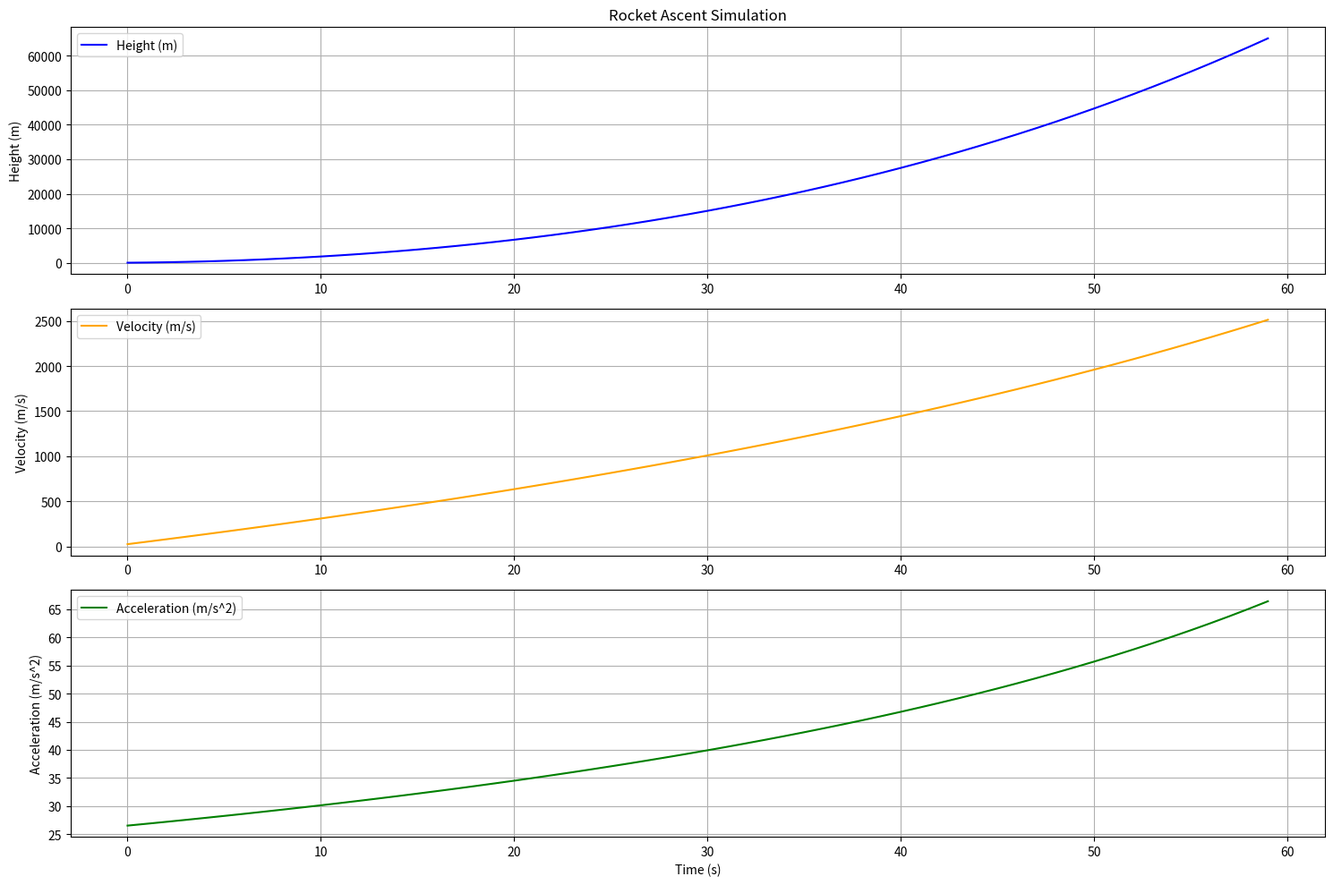

Generate this figure with matplotlib:
import numpy as np
import matplotlib.pyplot as plt

# Constants
v_e = 4000  # exhaust velocity in m/s
m_total = 1e5  # total mass of the rocket in kg
fuel_mass = 0.9 * m_total  # mass of the fuel in kg
burn_time = 100  # burn time in seconds
g = 9.81  # acceleration due to gravity in m/s^2
c_w = 0.2  # drag coefficient
rho = 1.225  # air density in kg/m^3
r = 0.2  # radius of the rocket in meters
A = np.pi * r**2  # cross-sectional area in m^2

dt = 1.0  # increased time step for simulation
max_simulation_time = 60  # limit simulation duration to 60 seconds

# Initialize variables
h = 0  # initial height
v = 0  # initial velocity
m_fuel = fuel_mass  # remaining fuel mass
m_current = m_total  # current mass of the rocket
thrust = 0

# Lists to store height, velocity, and acceleration for plotting
heights = []
velocities = []
accelerations = []

# Simulation loop
for t in np.arange(0, max_simulation_time, dt):
    if m_fuel > 0:
        # Calculate mass flow rate and thrust
        m_dot = fuel_mass / burn_time
        thrust = m_dot * v_e
        m_fuel -= m_dot * dt
        m_current = m_total - (fuel_mass - m_fuel)  # update current mass
    else:
        thrust = 0  # no thrust after fuel is burnt
        m_current = m_total  # mass remains constant after fuel is burnt
        break  # exit loop if fuel is exhausted

    # Calculate drag force
    F_d = 0.5 * c_w * rho * A * v**2

    # Calculate net force
    F_net = thrust - (m_current * g + F_d)

    # Update acceleration, velocity, and height
    a = F_net / m_current
    v += a * dt
    h += v * dt

    # Store height, velocity, and acceleration
    heights.append(h)
    velocities.append(v)
    accelerations.append(a)

# Final height after fuel burns out
print(f'Maximum height reached: {h:.2f} m')

# Plotting the results
plt.figure(figsize=(15, 10))
plt.subplot(3, 1, 1)
plt.plot(np.arange(0, len(heights), 1), heights, label='Height (m)', color='blue')
plt.title('Rocket Ascent Simulation')
plt.ylabel('Height (m)')
plt.legend()
plt.grid()

plt.subplot(3, 1, 2)
plt.plot(np.arange(0, len(velocities), 1), velocities, label='Velocity (m/s)', color='orange')
plt.ylabel('Velocity (m/s)')
plt.legend()
plt.grid()

plt.subplot(3, 1, 3)
plt.plot(np.arange(0, len(accelerations), 1), accelerations, label='Acceleration (m/s^2)', color='green')
plt.xlabel('Time (s)')
plt.ylabel('Acceleration (m/s^2)')
plt.legend()
plt.grid()

plt.tight_layout()
plt.show()
